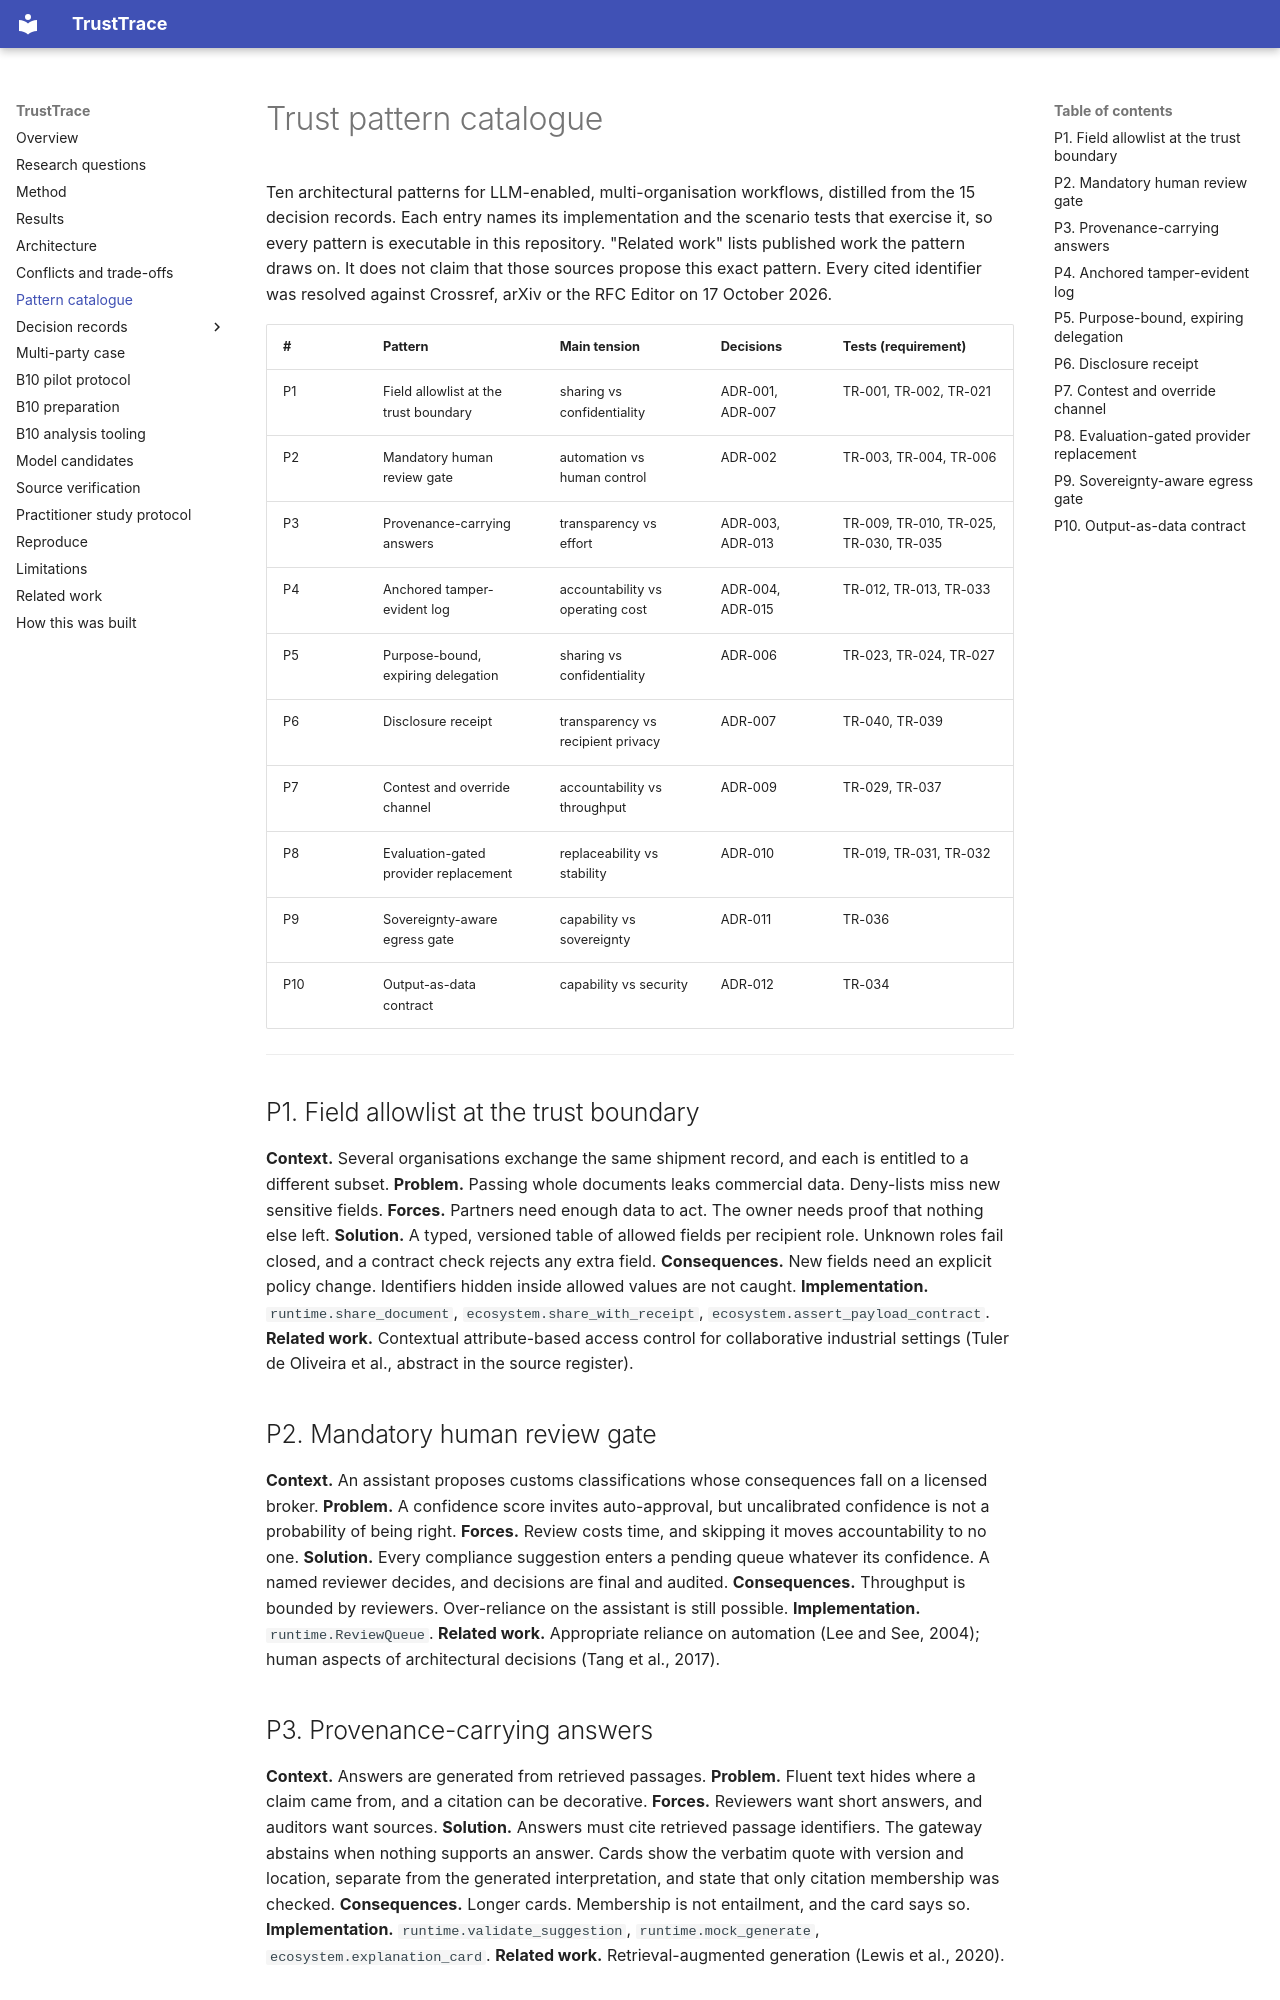

repository: Agent007repo/trusttrace · page: patterns/index.html · generator: mkdocs

# Trust pattern catalogue

Ten architectural patterns for LLM-enabled, multi-organisation workflows, distilled from the 15 decision records. Each entry names its implementation and the scenario tests that exercise it, so every pattern is executable in this repository. "Related work" lists published work the pattern draws on. It does not claim that those sources propose this exact pattern. Every cited identifier was resolved against Crossref, arXiv or the RFC Editor on 17 October 2026.

| # | Pattern | Main tension | Decisions | Tests (requirement) |
|---|---|---|---|---|
| P1 | Field allowlist at the trust boundary | sharing vs confidentiality | ADR-001, ADR-007 | TR-001, TR-002, TR-021 |
| P2 | Mandatory human review gate | automation vs human control | ADR-002 | TR-003, TR-004, TR-006 |
| P3 | Provenance-carrying answers | transparency vs effort | ADR-003, ADR-013 | TR-009, TR-010, TR-025, TR-030, TR-035 |
| P4 | Anchored tamper-evident log | accountability vs operating cost | ADR-004, ADR-015 | TR-012, TR-013, TR-033 |
| P5 | Purpose-bound, expiring delegation | sharing vs confidentiality | ADR-006 | TR-023, TR-024, TR-027 |
| P6 | Disclosure receipt | transparency vs recipient privacy | ADR-007 | TR-040, TR-039 |
| P7 | Contest and override channel | accountability vs throughput | ADR-009 | TR-029, TR-037 |
| P8 | Evaluation-gated provider replacement | replaceability vs stability | ADR-010 | TR-019, TR-031, TR-032 |
| P9 | Sovereignty-aware egress gate | capability vs sovereignty | ADR-011 | TR-036 |
| P10 | Output-as-data contract | capability vs security | ADR-012 | TR-034 |

---

## P1. Field allowlist at the trust boundary

**Context.** Several organisations exchange the same shipment record, and each is entitled to a different subset.
**Problem.** Passing whole documents leaks commercial data. Deny-lists miss new sensitive fields.
**Forces.** Partners need enough data to act. The owner needs proof that nothing else left.
**Solution.** A typed, versioned table of allowed fields per recipient role. Unknown roles fail closed, and a contract check rejects any extra field.
**Consequences.** New fields need an explicit policy change. Identifiers hidden inside allowed values are not caught.
**Implementation.** `runtime.share_document`, `ecosystem.share_with_receipt`, `ecosystem.assert_payload_contract`.
**Related work.** Contextual attribute-based access control for collaborative industrial settings (Tuler de Oliveira et al., abstract in the source register).

## P2. Mandatory human review gate

**Context.** An assistant proposes customs classifications whose consequences fall on a licensed broker.
**Problem.** A confidence score invites auto-approval, but uncalibrated confidence is not a probability of being right.
**Forces.** Review costs time, and skipping it moves accountability to no one.
**Solution.** Every compliance suggestion enters a pending queue whatever its confidence. A named reviewer decides, and decisions are final and audited.
**Consequences.** Throughput is bounded by reviewers. Over-reliance on the assistant is still possible.
**Implementation.** `runtime.ReviewQueue`.
**Related work.** Appropriate reliance on automation (Lee and See, 2004); human aspects of architectural decisions (Tang et al., 2017).

## P3. Provenance-carrying answers

**Context.** Answers are generated from retrieved passages.
**Problem.** Fluent text hides where a claim came from, and a citation can be decorative.
**Forces.** Reviewers want short answers, and auditors want sources.
**Solution.** Answers must cite retrieved passage identifiers. The gateway abstains when nothing supports an answer. Cards show the verbatim quote with version and location, separate from the generated interpretation, and state that only citation membership was checked.
**Consequences.** Longer cards. Membership is not entailment, and the card says so.
**Implementation.** `runtime.validate_suggestion`, `runtime.mock_generate`, `ecosystem.explanation_card`.
**Related work.** Retrieval-augmented generation (Lewis et al., 2020).
